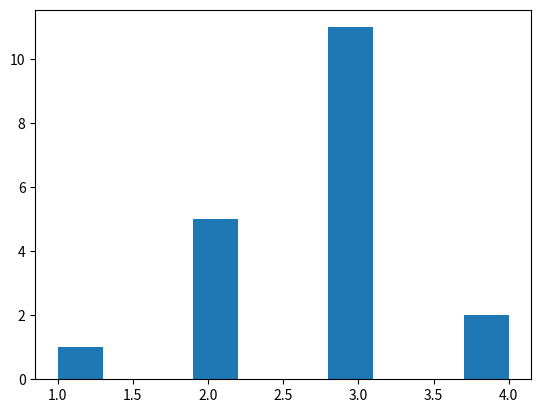

Generate this figure with matplotlib:
import matplotlib.pyplot as plt
import numpy
from scipy import stats

class_test_result = [3, 4, 4, 3, 2, 2, 2, 2, 2, 3, 3, 3, 3, 3, 3, 3, 3, 3, 1]

print("The average student scored a ", round(numpy.mean(class_test_result), 2), " in this class test")
print(class_test_result.__len__(), " students participated in this test.")

plt.hist(class_test_result)

plt.show()